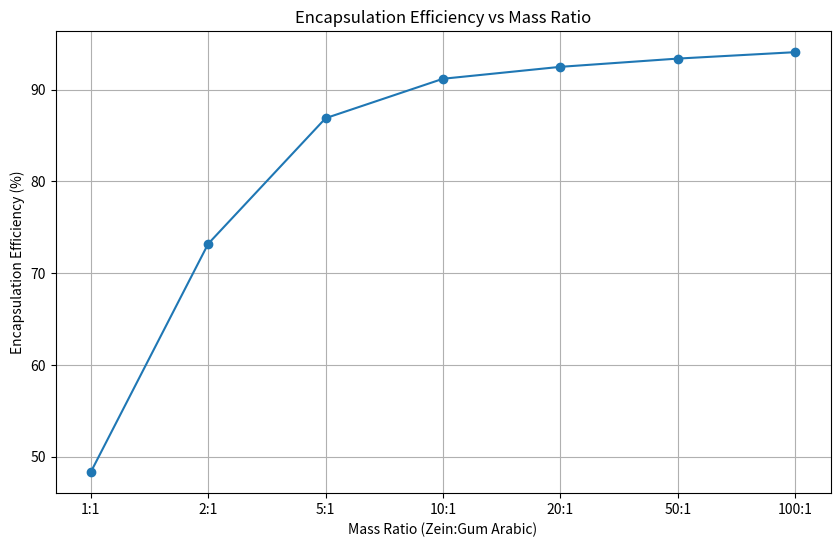

Write the Python code that produced this figure.
import pandas as pd
import matplotlib.pyplot as plt

# Sample data for encapsulation efficiency
data = {
    'mass_ratio': ['1:1', '2:1', '5:1', '10:1', '20:1', '50:1', '100:1'],
    'encapsulation_efficiency': [48.3, 73.2, 86.9, 91.2, 92.5, 93.4, 94.1]
}

df = pd.DataFrame(data)

# Plotting the encapsulation efficiency
plt.figure(figsize=(10, 6))
plt.plot(df['mass_ratio'], df['encapsulation_efficiency'], marker='o')
plt.title('Encapsulation Efficiency vs Mass Ratio')
plt.xlabel('Mass Ratio (Zein:Gum Arabic)')
plt.ylabel('Encapsulation Efficiency (%)')
plt.grid()
plt.show()